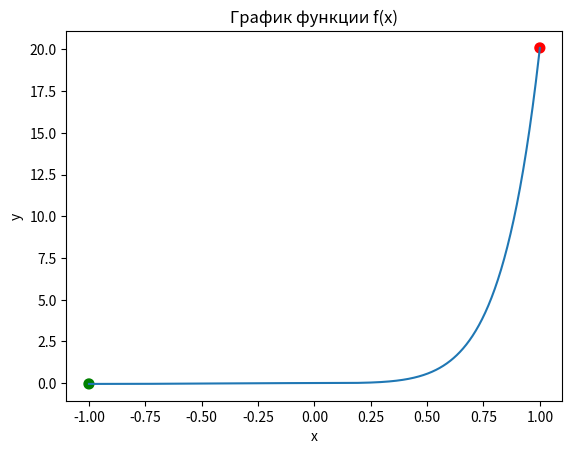

Source code (Python):
import numpy as np
import matplotlib.pyplot as plt


# Определяем функцию
def f(x):
    return x ** 3 * np.exp(3 * x)


# Задаём интервал и количество точек
x_vals = np.linspace(-1, 1, 1000)

# Вычисляем значения функции на интервале
y_vals = f(x_vals)

# Находим минимум и максимум
xmin, xmax = x_vals[np.argmin(y_vals)], x_vals[np.argmax(y_vals)]
ymin, ymax = np.min(y_vals), np.max(y_vals)

# Выводим результаты
print(f"Минимум функции: x = {xmin:.4f}, y = {ymin:.4f}")
print(f"Максимум функции: x = {xmax:.4f}, y = {ymax:.4f}")

# Строим график
plt.plot(x_vals, y_vals)
plt.scatter([xmin, xmax], [ymin, ymax], c=['g', 'r'], s=50)
plt.title("График функции f(x)")
plt.xlabel("x")
plt.ylabel("y")
plt.show()